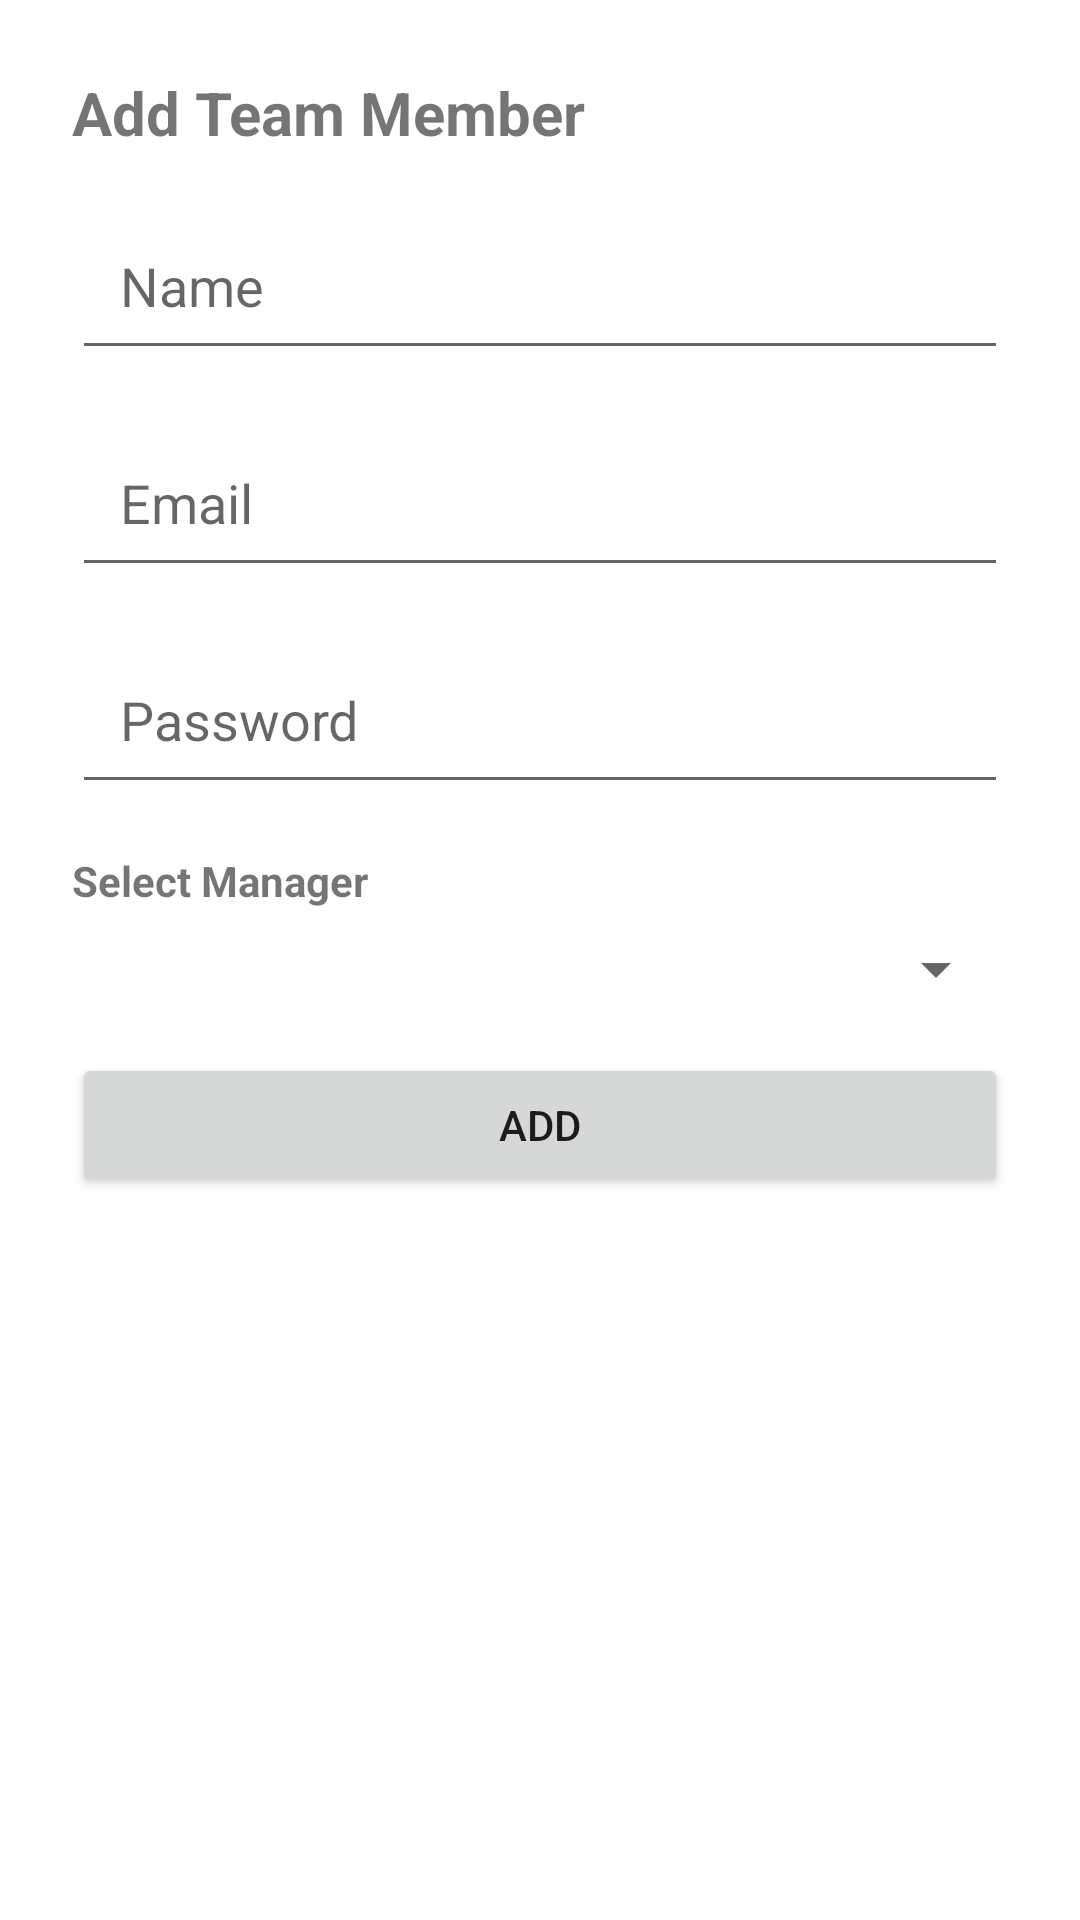

Produce the Android XML layout that renders to this screen, including the resource entries it uses.
<!-- AndroidManifest.xml: application theme Theme.UnifiedHRSystem -->
<!-- res/layout/dialog_add_team_member.xml -->
<?xml version="1.0" encoding="utf-8"?>
<ScrollView xmlns:android="http://schemas.android.com/apk/res/android"
    android:layout_width="match_parent"
    android:layout_height="wrap_content">

    <LinearLayout
        android:layout_width="match_parent"
        android:layout_height="wrap_content"
        android:orientation="vertical"
        android:padding="24dp">

        <TextView
            android:layout_width="wrap_content"
            android:layout_height="wrap_content"
            android:text="Add Team Member"
            android:textSize="20sp"
            android:textStyle="bold"
            android:layout_marginBottom="16dp" />

        <EditText
            android:id="@+id/etName"
            android:layout_width="match_parent"
            android:layout_height="wrap_content"
            android:hint="Name"
            android:padding="16dp"
            android:layout_marginBottom="16dp" />

        <EditText
            android:id="@+id/etEmail"
            android:layout_width="match_parent"
            android:layout_height="wrap_content"
            android:hint="@string/email"
            android:inputType="textEmailAddress"
            android:padding="16dp"
            android:layout_marginBottom="16dp" />

        <EditText
            android:id="@+id/etPassword"
            android:layout_width="match_parent"
            android:layout_height="wrap_content"
            android:hint="@string/password"
            android:inputType="textPassword"
            android:padding="16dp"
            android:layout_marginBottom="16dp" />

        <LinearLayout
            android:id="@+id/layoutManagerSelector"
            android:layout_width="match_parent"
            android:layout_height="wrap_content"
            android:orientation="vertical"
            android:layout_marginBottom="16dp">

            <TextView
                android:layout_width="wrap_content"
                android:layout_height="wrap_content"
                android:text="@string/select_manager_label"
                android:textStyle="bold"
                android:layout_marginBottom="8dp" />

            <Spinner
                android:id="@+id/spManager"
                android:layout_width="match_parent"
                android:layout_height="wrap_content" />
        </LinearLayout>

        <Button
            android:id="@+id/btnAdd"
            android:layout_width="match_parent"
            android:layout_height="wrap_content"
            android:text="Add" />

    </LinearLayout>
</ScrollView>
<!-- resources referenced by this layout -->
<resources>
  <string name="email">Email</string>
  <string name="password">Password</string>
  <string name="select_manager_label">Select Manager</string>
  <style name="Theme.UnifiedHRSystem" parent="Theme.MaterialComponents.DayNight.NoActionBar">
          <item name="colorPrimary">@color/primary</item>
          <item name="colorPrimaryDark">@color/primary_dark</item>
          <item name="colorAccent">@color/accent</item>
          <item name="toolbarStyle">@style/Widget.UnifiedHR.Toolbar</item>
      </style>
  <color name="primary">#2196F3</color>
  <color name="primary_dark">#1976D2</color>
  <color name="accent">#4CAF50</color>
  <style name="Widget.UnifiedHR.Toolbar" parent="Widget.MaterialComponents.Toolbar">
          <item name="popupTheme">@style/ThemeOverlay.MaterialComponents.Light</item>
          <item name="titleTextColor">@color/white</item>
          <item name="subtitleTextColor">@color/white</item>
      </style>
  <color name="white">#FFFFFFFF</color>
</resources>
